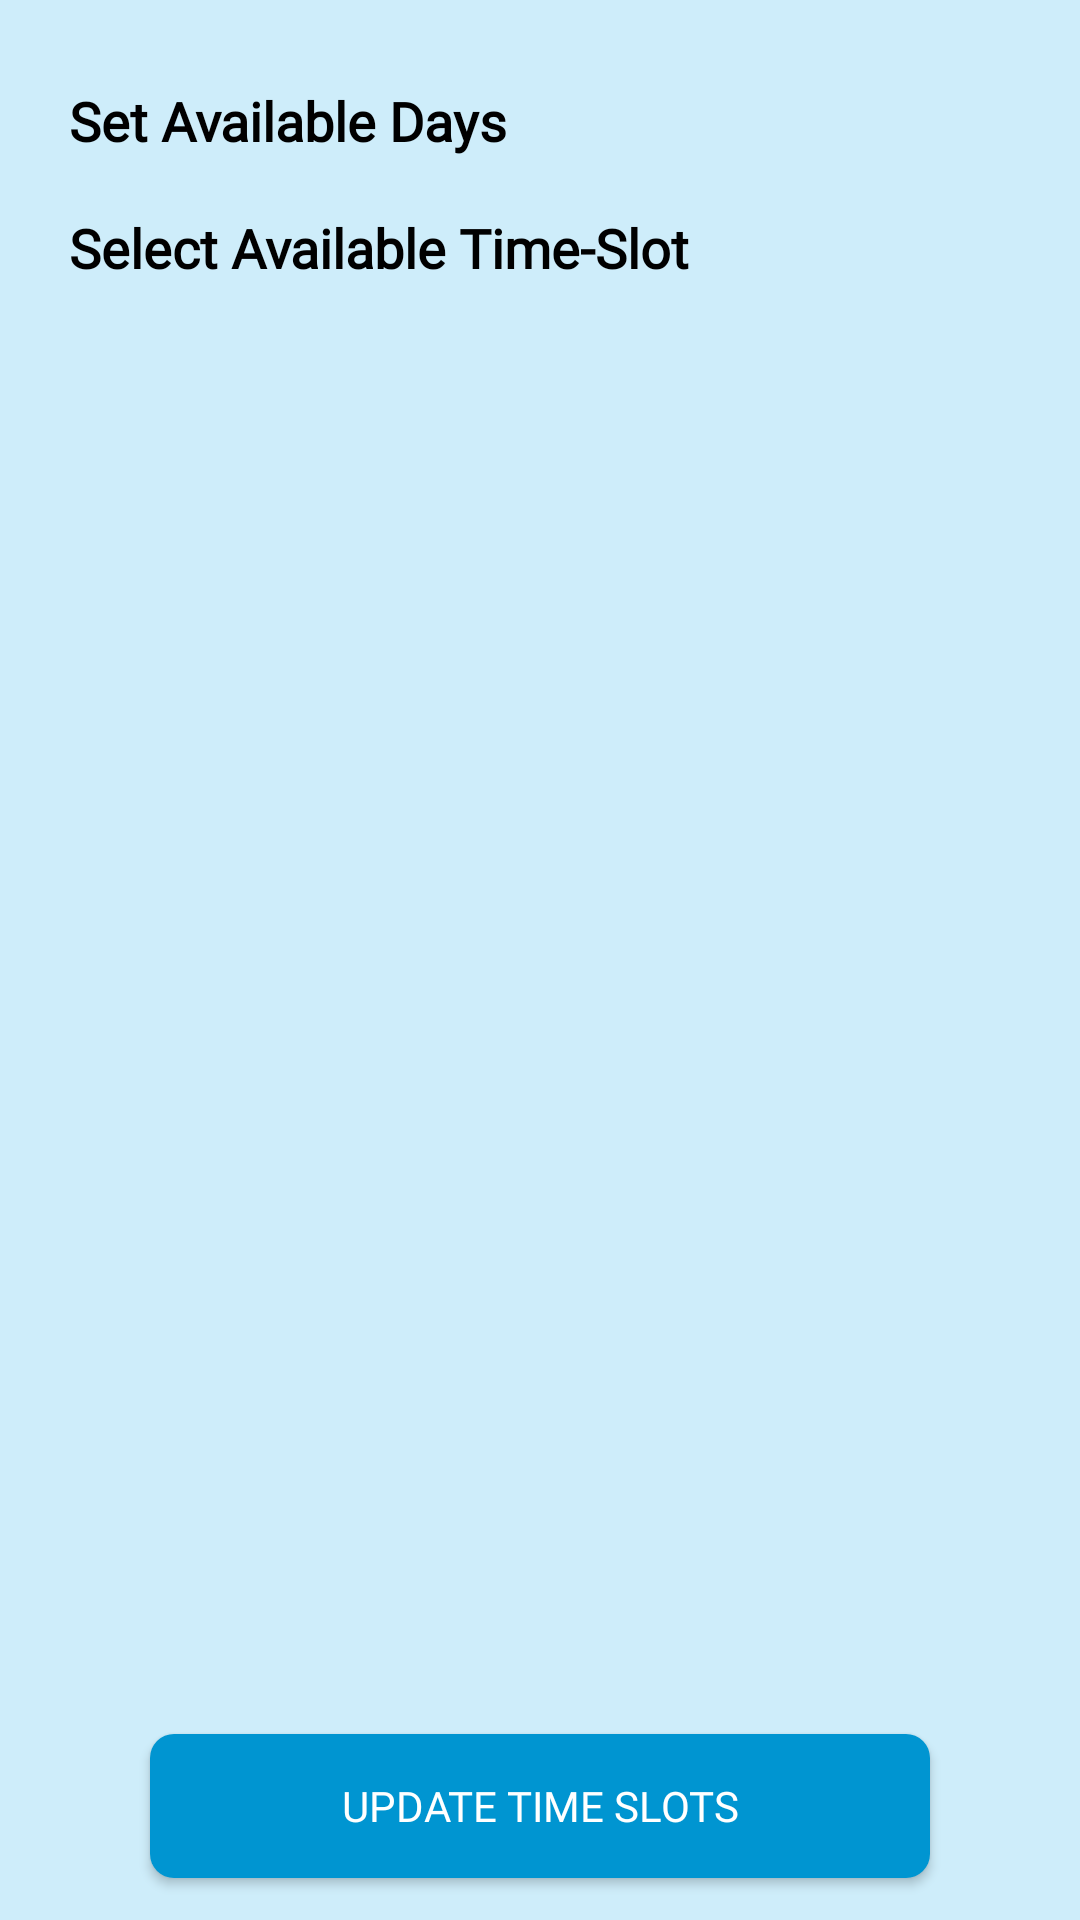

Android layout source for this screen:
<!-- AndroidManifest.xml: application theme Theme.SmartMedilation -->
<!-- res/layout/fragment_available_slots.xml -->
<?xml version="1.0" encoding="utf-8"?>
<LinearLayout xmlns:android="http://schemas.android.com/apk/res/android"
    xmlns:tools="http://schemas.android.com/tools"
    android:layout_width="match_parent"
    android:layout_height="match_parent"
    android:background="@color/bg_color"
    android:orientation="vertical"
    tools:context=".ui.doctor.AvailableSlotsFragment">

    <androidx.core.widget.NestedScrollView
        android:layout_width="match_parent"
        android:layout_height="match_parent"
        android:fillViewport="true">

        <LinearLayout
            android:layout_width="match_parent"
            android:layout_height="wrap_content"
            android:orientation="vertical"
            android:paddingHorizontal="15dp"
            android:paddingTop="20dp">

            <TextView
                android:layout_width="wrap_content"
                android:layout_height="wrap_content"
                android:layout_gravity="start"
                android:layout_marginStart="8dp"
                android:layout_marginTop="8dp"
                android:fontFamily="@font/poppins"
                android:text="@string/set_days"
                android:textColor="@color/black"
                android:textSize="18sp"
                android:textStyle="bold" />

            <androidx.recyclerview.widget.RecyclerView
                android:id="@+id/recyclerDay"
                android:layout_width="match_parent"
                android:layout_height="wrap_content"
                android:layout_margin="5dp" />

            <TextView
                android:layout_width="wrap_content"
                android:layout_height="wrap_content"
                android:layout_gravity="start"
                android:layout_marginStart="8dp"
                android:layout_marginTop="8dp"
                android:fontFamily="@font/poppins"
                android:text="@string/set_time"
                android:textColor="@color/black"
                android:textSize="18sp"
                android:textStyle="bold" />

            <androidx.recyclerview.widget.RecyclerView
                android:id="@+id/recyclerTime"
                android:layout_width="match_parent"
                android:layout_height="wrap_content"
                android:nestedScrollingEnabled="false"
                android:layout_margin="5dp" />

            <View
                android:layout_width="match_parent"
                android:layout_height="0dp"
                android:layout_weight="1" />

            <Button
                android:id="@+id/btnUpdate"
                android:layout_width="260dp"
                android:layout_height="wrap_content"
                android:layout_gravity="center_horizontal"
                android:layout_marginTop="24dp"
                android:layout_marginBottom="14dp"
                android:background="@drawable/bg_primary"
                android:fontFamily="@font/poppins"
                android:text="@string/update_slots"
                android:textColor="@color/white" />
        </LinearLayout>
    </androidx.core.widget.NestedScrollView>
</LinearLayout>
<!-- resources referenced by this layout -->
<resources>
  <color name="bg_color">#CEEDFA</color>
  <color name="black">#FF000000</color>
  <color name="white">#FFFFFFFF</color>
  <!-- drawable bg_primary (drawable) -->
  <?xml version="1.0" encoding="utf-8"?>
  <selector xmlns:android="http://schemas.android.com/apk/res/android">
      <item>
          <shape android:shape="rectangle">
              <corners android:radius="8dp" />
              <solid android:color="#0095D1" />
          </shape>
      </item>
  </selector>
  <string name="set_days">Set Available Days</string>
  <string name="set_time">Select Available Time-Slot</string>
  <string name="update_slots">Update Time Slots</string>
  <style name="Theme.SmartMedilation" parent="Theme.MaterialComponents.DayNight.NoActionBar">
          
          <item name="colorPrimary">@color/primaryColor</item>
          <item name="colorPrimaryVariant">@color/primaryColor</item>
          <item name="colorOnPrimary">@color/white</item>
          
          <item name="colorSecondary">@color/primaryColor</item>
          <item name="colorSecondaryVariant">@color/primaryColor</item>
          <item name="colorOnSecondary">@color/black</item>
          
          <item name="android:statusBarColor">?attr/colorPrimaryVariant</item>
          
      </style>
  <color name="primaryColor">#0095D1</color>
</resources>
